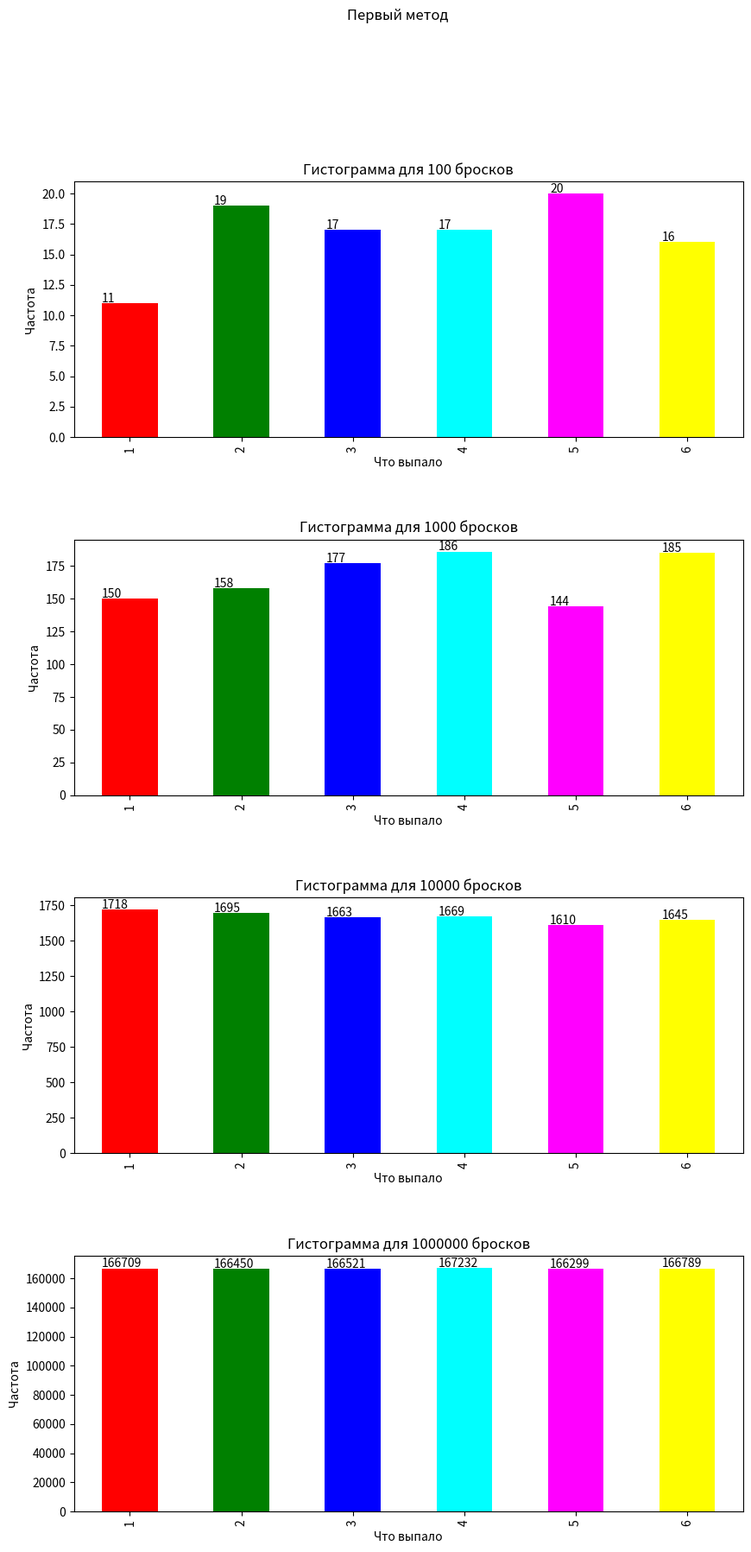
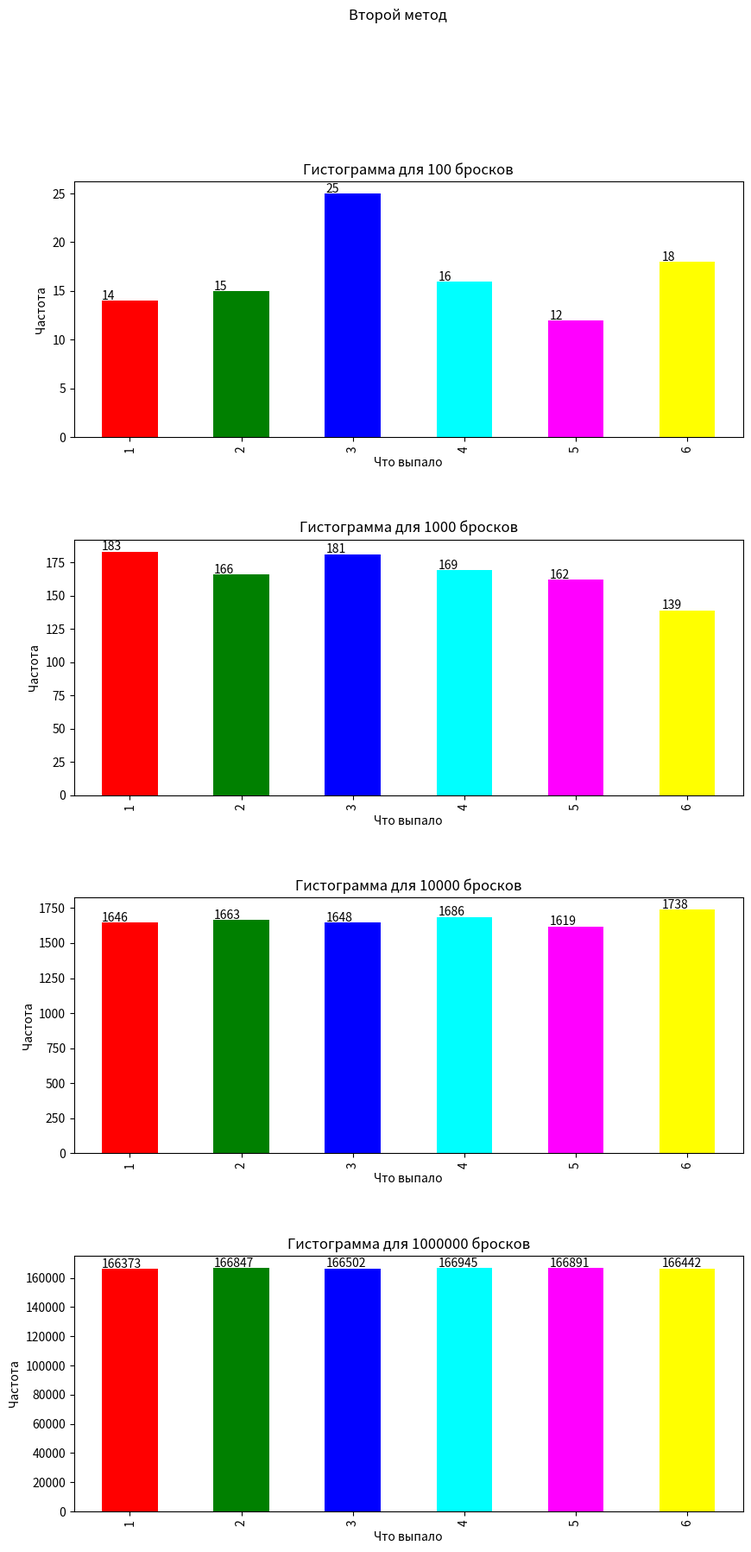
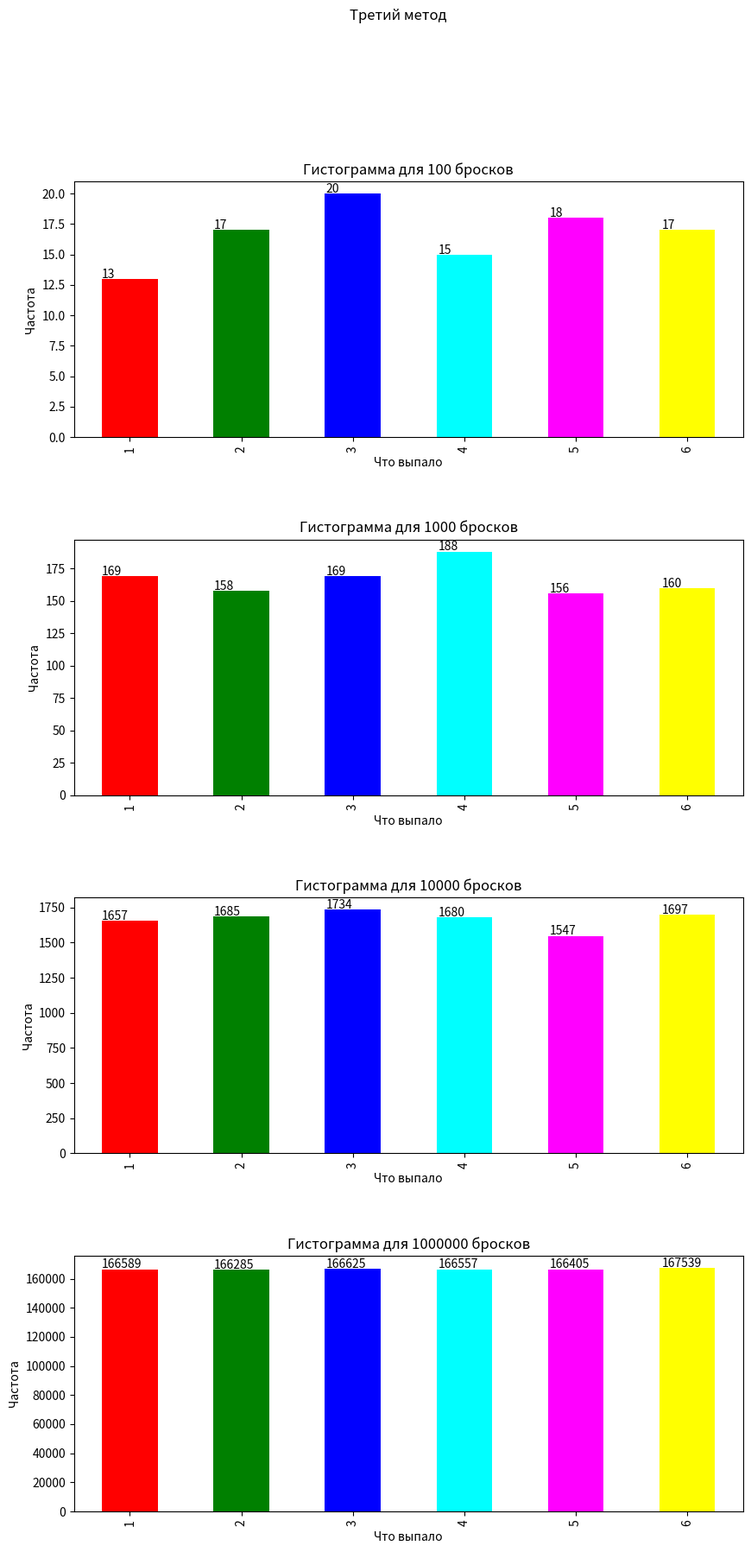
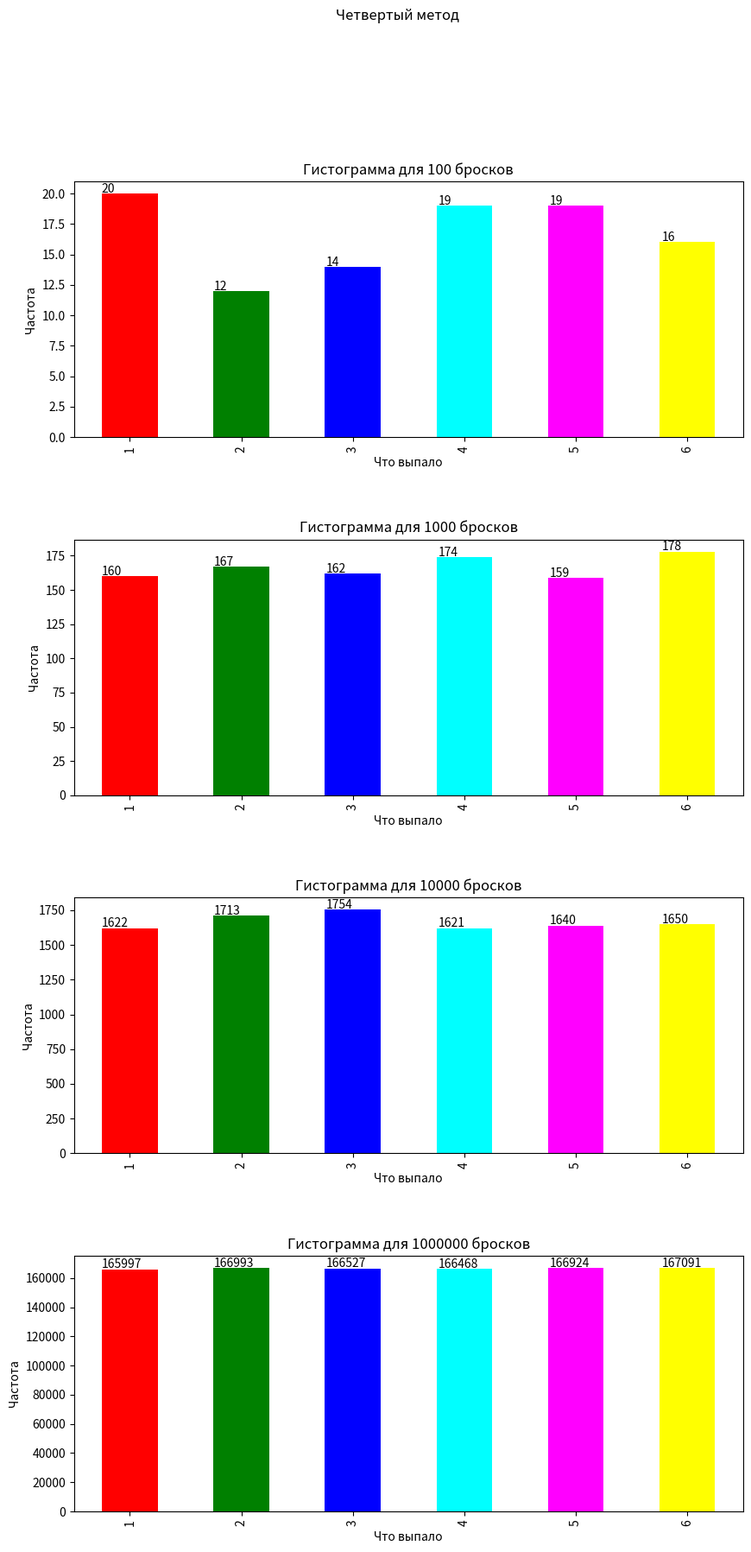
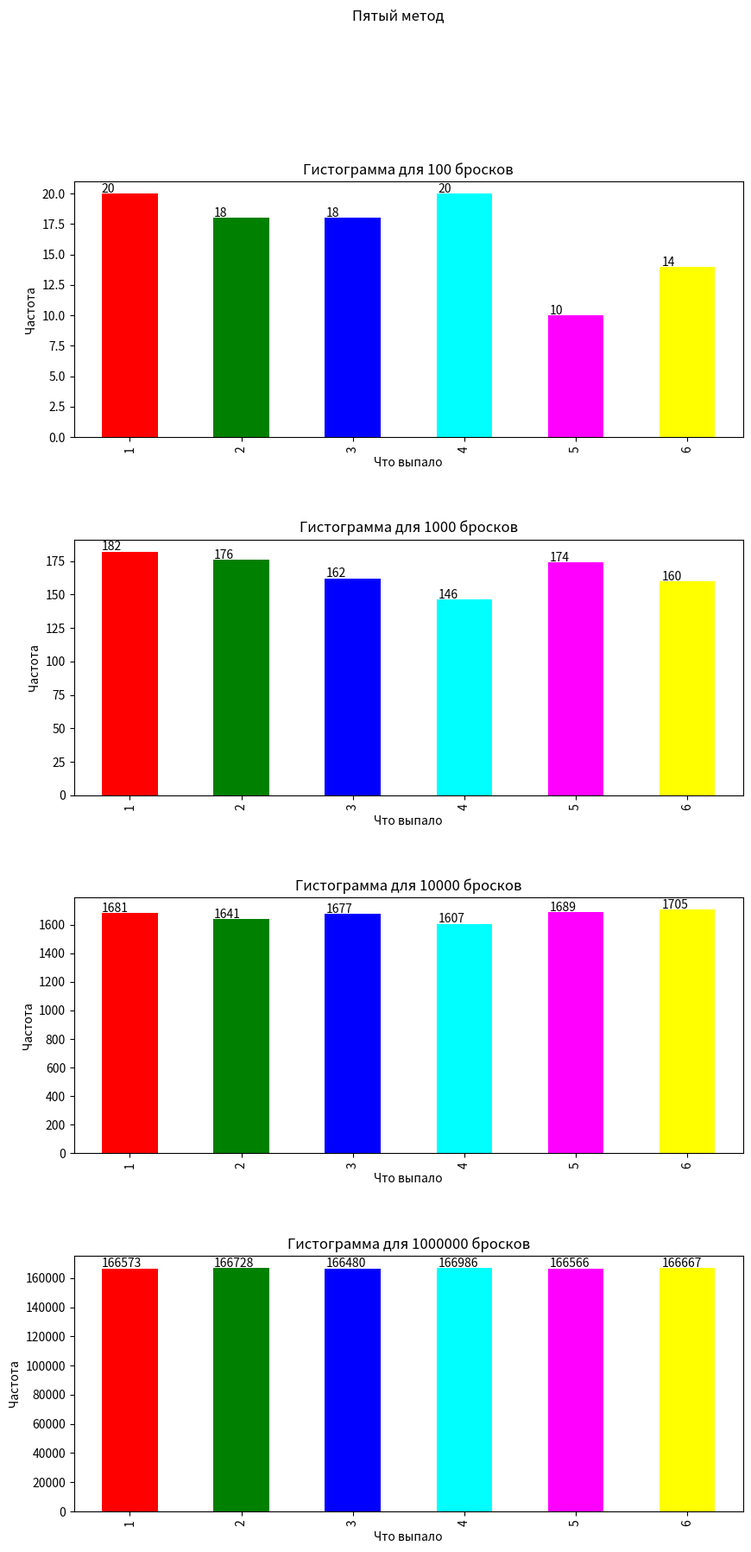
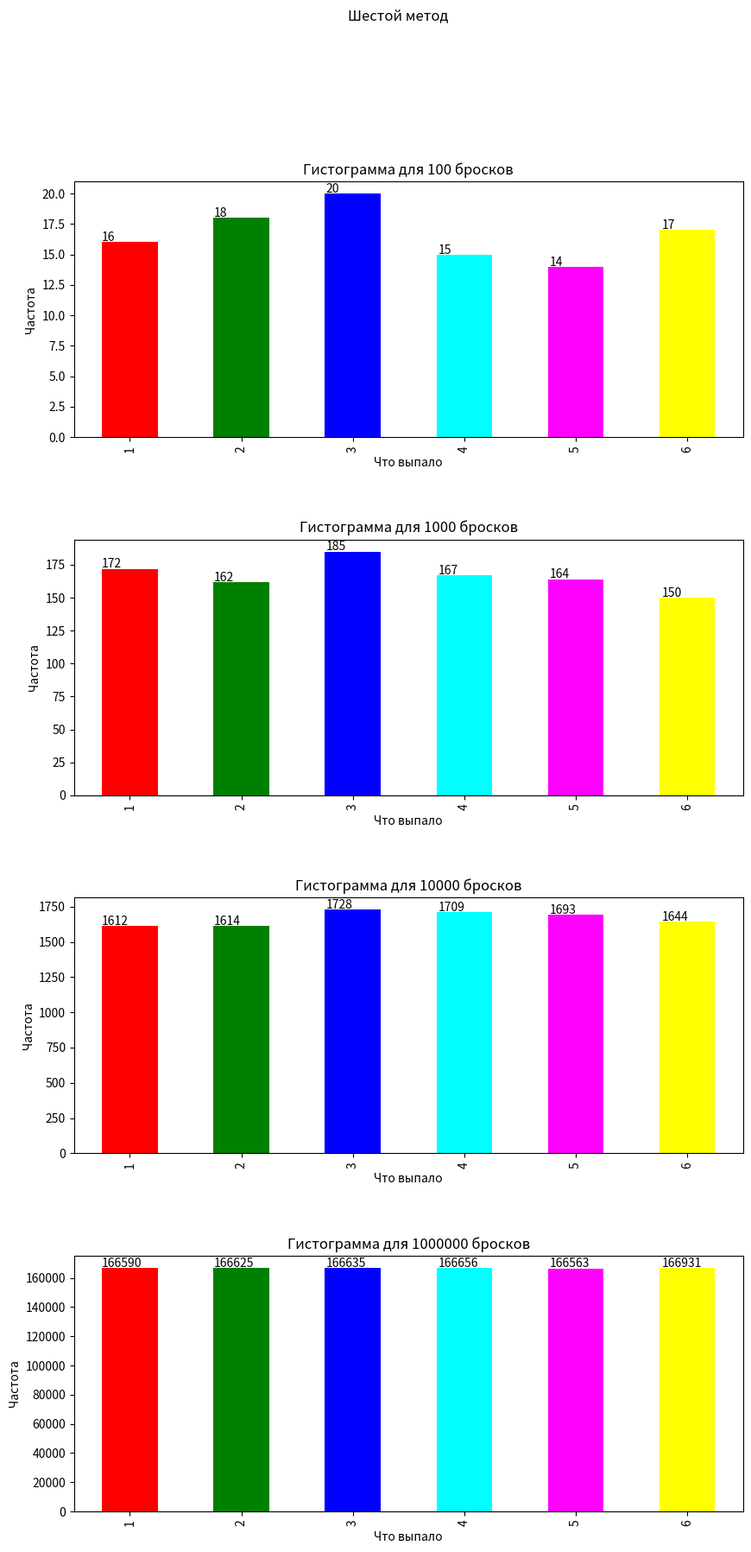

Python code for these plots, in order:
import random

import numpy as np
import pandas as pd
import matplotlib.pyplot as plt

#метод 1
def generate_random_list1(n, lower, upper):
    rand_list = []
    for i in range(n):
        rand_list.append(random.randint(lower, upper))
    return rand_list

def merge_functions(rand_list):
    # count rate
    kub_rate = {}
    for i in rand_list:
        if i in kub_rate:
            kub_rate[i] += 1
        else:
            kub_rate[i] = 1
    for i in range(1, 7):
        if i not in kub_rate:
            kub_rate[i] = 0

    # sort rate
    sorted_rate = {key: kub_rate[key] for key in sorted(kub_rate.keys())}

    # create dataframe
    df = pd.DataFrame(sorted_rate.items(), columns=['Количество выпаданий', 'Частота'])
    df.set_index('Количество выпаданий', inplace=True)

    # solve probability
    sum_rate = df['Частота'].sum()
    df['Вероятность'] = df['Частота'].apply(lambda x: x / sum_rate)

    return df

numbers_of_throws = [100, 1000, 10000, 1000000]  # Numbers of throws

fig, axs = plt.subplots(len(numbers_of_throws), figsize=(10, 5*len(numbers_of_throws)))
plt.subplots_adjust(hspace=0.4)
plt.suptitle("Первый метод")

# создаём список с цветами
colors = ['red', 'green', 'blue', 'cyan', 'magenta', 'yellow']

for ax, n in zip(axs, numbers_of_throws):
    data = generate_random_list1(n, 1, 6)
    df = merge_functions(data)

    # устанавливаем цвета для столбцов
    df['Частота'].plot(kind='bar', ax=ax, color=colors)  # заменили color='skyblue' на color=colors

    ax.set_title('Гистограмма для {} бросков'.format(n))
    ax.set_xlabel('Что выпало')
    ax.set_ylabel('Частота')

    # add text
    for p in ax.patches:
        ax.annotate(str(p.get_height()), (p.get_x() * 1.005, p.get_height() * 1.005))

plt.show()

#метод 2
def generate_random_list2(n, lower, upper):
    res = random.sample(range(lower, upper + 1), n)
    return res

def merge_functions(res):
    # count rate
    kub_rate = {}
    for i in res:
        if i in kub_rate:
            kub_rate[i] += 1
        else:
            kub_rate[i] = 1
    for i in range(1, 7):
        if i not in kub_rate:
            kub_rate[i] = 0

    # sort rate
    sorted_rate = {key: kub_rate[key] for key in sorted(kub_rate.keys())}

    # create dataframe
    df = pd.DataFrame(sorted_rate.items(), columns=['Количество выпаданий', 'Частота'])
    df.set_index('Количество выпаданий', inplace=True)

    # solve probability
    sum_rate = df['Частота'].sum()
    df['Вероятность'] = df['Частота'].apply(lambda x: x / sum_rate)

    return df

numbers_of_throws = [100, 1000, 10000, 1000000]  # Numbers of throws

fig, axs = plt.subplots(len(numbers_of_throws), figsize=(10, 5*len(numbers_of_throws)))
plt.subplots_adjust(hspace=0.4)
plt.suptitle("Второй метод")

# создаём список с цветами
colors = ['red', 'green', 'blue', 'cyan', 'magenta', 'yellow']

for ax, n in zip(axs, numbers_of_throws):
    data = generate_random_list1(n, 1, 6)
    df = merge_functions(data)

    # устанавливаем цвета для столбцов
    df['Частота'].plot(kind='bar', ax=ax, color=colors)  # заменили color='skyblue' на color=colors

    ax.set_title('Гистограмма для {} бросков'.format(n))
    ax.set_xlabel('Что выпало')
    ax.set_ylabel('Частота')

    # add text
    for p in ax.patches:
        ax.annotate(str(p.get_height()), (p.get_x() * 1.005, p.get_height() * 1.005))

plt.show()

#метод 3
def generate_random_list3(n, lower, upper):
    res2 = [random.randrange(lower, upper + 1) for i in range(n)]
    return res2

def merge_functions(res2):
    # count rate
    kub_rate = {}
    for i in res2:
        if i in kub_rate:
            kub_rate[i] += 1
        else:
            kub_rate[i] = 1
    for i in range(1, 7):
        if i not in kub_rate:
            kub_rate[i] = 0

    # sort rate
    sorted_rate = {key: kub_rate[key] for key in sorted(kub_rate.keys())}

    # create dataframe
    df = pd.DataFrame(sorted_rate.items(), columns=['Количество выпаданий', 'Частота'])
    df.set_index('Количество выпаданий', inplace=True)

    # solve probability
    sum_rate = df['Частота'].sum()
    df['Вероятность'] = df['Частота'].apply(lambda x: x / sum_rate)

    return df

numbers_of_throws = [100, 1000, 10000, 1000000]  # Numbers of throws

fig, axs = plt.subplots(len(numbers_of_throws), figsize=(10, 5*len(numbers_of_throws)))
plt.subplots_adjust(hspace=0.4)
plt.suptitle("Третий метод")

# создаём список с цветами
colors = ['red', 'green', 'blue', 'cyan', 'magenta', 'yellow']

for ax, n in zip(axs, numbers_of_throws):
    data = generate_random_list1(n, 1, 6)
    df = merge_functions(data)

    # устанавливаем цвета для столбцов
    df['Частота'].plot(kind='bar', ax=ax, color=colors)  # заменили color='skyblue' на color=colors

    ax.set_title('Гистограмма для {} бросков'.format(n))
    ax.set_xlabel('Что выпало')
    ax.set_ylabel('Частота')

    # add text
    for p in ax.patches:
        ax.annotate(str(p.get_height()), (p.get_x() * 1.005, p.get_height() * 1.005))

plt.show()


#метод 4
def generate_random_list4(n, lower, upper):
    lis = []
    for _ in range(n):
        lis.append(random.randint(lower, upper))
    return lis


def merge_functions(lis):
    # count rate
    kub_rate = {}
    for i in lis:
        if i in kub_rate:
            kub_rate[i] += 1
        else:
            kub_rate[i] = 1
    for i in range(1, 7):
        if i not in kub_rate:
            kub_rate[i] = 0

    # sort rate
    sorted_rate = {key: kub_rate[key] for key in sorted(kub_rate.keys())}

    # create dataframe
    df = pd.DataFrame(sorted_rate.items(), columns=['Количество выпаданий', 'Частота'])
    df.set_index('Количество выпаданий', inplace=True)

    # solve probability
    sum_rate = df['Частота'].sum()
    df['Вероятность'] = df['Частота'].apply(lambda x: x / sum_rate)

    return df

numbers_of_throws = [100, 1000, 10000, 1000000]  # Numbers of throws

fig, axs = plt.subplots(len(numbers_of_throws), figsize=(10, 5*len(numbers_of_throws)))
plt.subplots_adjust(hspace=0.4)
plt.suptitle("Четвертый метод")

# создаём список с цветами
colors = ['red', 'green', 'blue', 'cyan', 'magenta', 'yellow']

for ax, n in zip(axs, numbers_of_throws):
    data = generate_random_list1(n, 1, 6)
    df = merge_functions(data)

    # устанавливаем цвета для столбцов
    df['Частота'].plot(kind='bar', ax=ax, color=colors)  # заменили color='skyblue' на color=colors

    ax.set_title('Гистограмма для {} бросков'.format(n))
    ax.set_xlabel('Что выпало')
    ax.set_ylabel('Частота')

    # add text
    for p in ax.patches:
        ax.annotate(str(p.get_height()), (p.get_x() * 1.005, p.get_height() * 1.005))

plt.show()


#метод 5
def generate_random_list5(n1, n2, lower1, upper1, lower2):
    # print the list of 10 integers from 3 to 7
    list15 = list(np.random.randint(low=lower1, high=upper1, size=n1))

    # print the list of 5 integers from 0 to 2
    # if high parameter is not passed during
    # function call then results are from [0, low)
    list2 = list(np.random.randint(low=lower2, size=n2))

    return list15, list2

def merge_functions(list15):
    # count rate
    kub_rate = {}
    for i in list15:
        if i in kub_rate:
            kub_rate[i] += 1
        else:
            kub_rate[i] = 1
    for i in range(1, 7):
        if i not in kub_rate:
            kub_rate[i] = 0

    # sort rate
    sorted_rate = {key: kub_rate[key] for key in sorted(kub_rate.keys())}

    # create dataframe
    df = pd.DataFrame(sorted_rate.items(), columns=['Количество выпаданий', 'Частота'])
    df.set_index('Количество выпаданий', inplace=True)

    # solve probability
    sum_rate = df['Частота'].sum()
    df['Вероятность'] = df['Частота'].apply(lambda x: x / sum_rate)

    return df

numbers_of_throws = [100, 1000, 10000, 1000000]  # Numbers of throws

fig, axs = plt.subplots(len(numbers_of_throws), figsize=(10, 5*len(numbers_of_throws)))
plt.subplots_adjust(hspace=0.4)
plt.suptitle("Пятый метод")

# создаём список с цветами
colors = ['red', 'green', 'blue', 'cyan', 'magenta', 'yellow']

for ax, n in zip(axs, numbers_of_throws):
    data = generate_random_list1(n, 1, 6)
    df = merge_functions(data)

    # устанавливаем цвета для столбцов
    df['Частота'].plot(kind='bar', ax=ax, color=colors)  # заменили color='skyblue' на color=colors

    ax.set_title('Гистограмма для {} бросков'.format(n))
    ax.set_xlabel('Что выпало')
    ax.set_ylabel('Частота')

    # add text
    for p in ax.patches:
        ax.annotate(str(p.get_height()), (p.get_x() * 1.005, p.get_height() * 1.005))

plt.show()

#метод 6
def generate_random_list6(size1, size2):
    # generates list of 4 float values
    list1 = np.random.random_sample(size=size1)

    # generates 2d list of 4*4
    list2 = np.random.random_sample(size=size2)

    return list1, list2

def merge_functions(list1):
    # count rate
    kub_rate = {}
    for i in list1:
        if i in kub_rate:
            kub_rate[i] += 1
        else:
            kub_rate[i] = 1
    for i in range(1, 7):
        if i not in kub_rate:
            kub_rate[i] = 0

    # sort rate
    sorted_rate = {key: kub_rate[key] for key in sorted(kub_rate.keys())}

    # create dataframe
    df = pd.DataFrame(sorted_rate.items(), columns=['Количество выпаданий', 'Частота'])
    df.set_index('Количество выпаданий', inplace=True)

    # solve probability
    sum_rate = df['Частота'].sum()
    df['Вероятность'] = df['Частота'].apply(lambda x: x / sum_rate)

    return df

numbers_of_throws = [100, 1000, 10000, 1000000]  # Numbers of throws

fig, axs = plt.subplots(len(numbers_of_throws), figsize=(10, 5*len(numbers_of_throws)))
plt.subplots_adjust(hspace=0.4)
plt.suptitle("Шестой метод")

# создаём список с цветами
colors = ['red', 'green', 'blue', 'cyan', 'magenta', 'yellow']

for ax, n in zip(axs, numbers_of_throws):
    data = generate_random_list1(n, 1, 6)
    df = merge_functions(data)

    # устанавливаем цвета для столбцов
    df['Частота'].plot(kind='bar', ax=ax, color=colors)  # заменили color='skyblue' на color=colors

    ax.set_title('Гистограмма для {} бросков'.format(n))
    ax.set_xlabel('Что выпало')
    ax.set_ylabel('Частота')

    # add text
    for p in ax.patches:
        ax.annotate(str(p.get_height()), (p.get_x() * 1.005, p.get_height() * 1.005))

plt.show()
